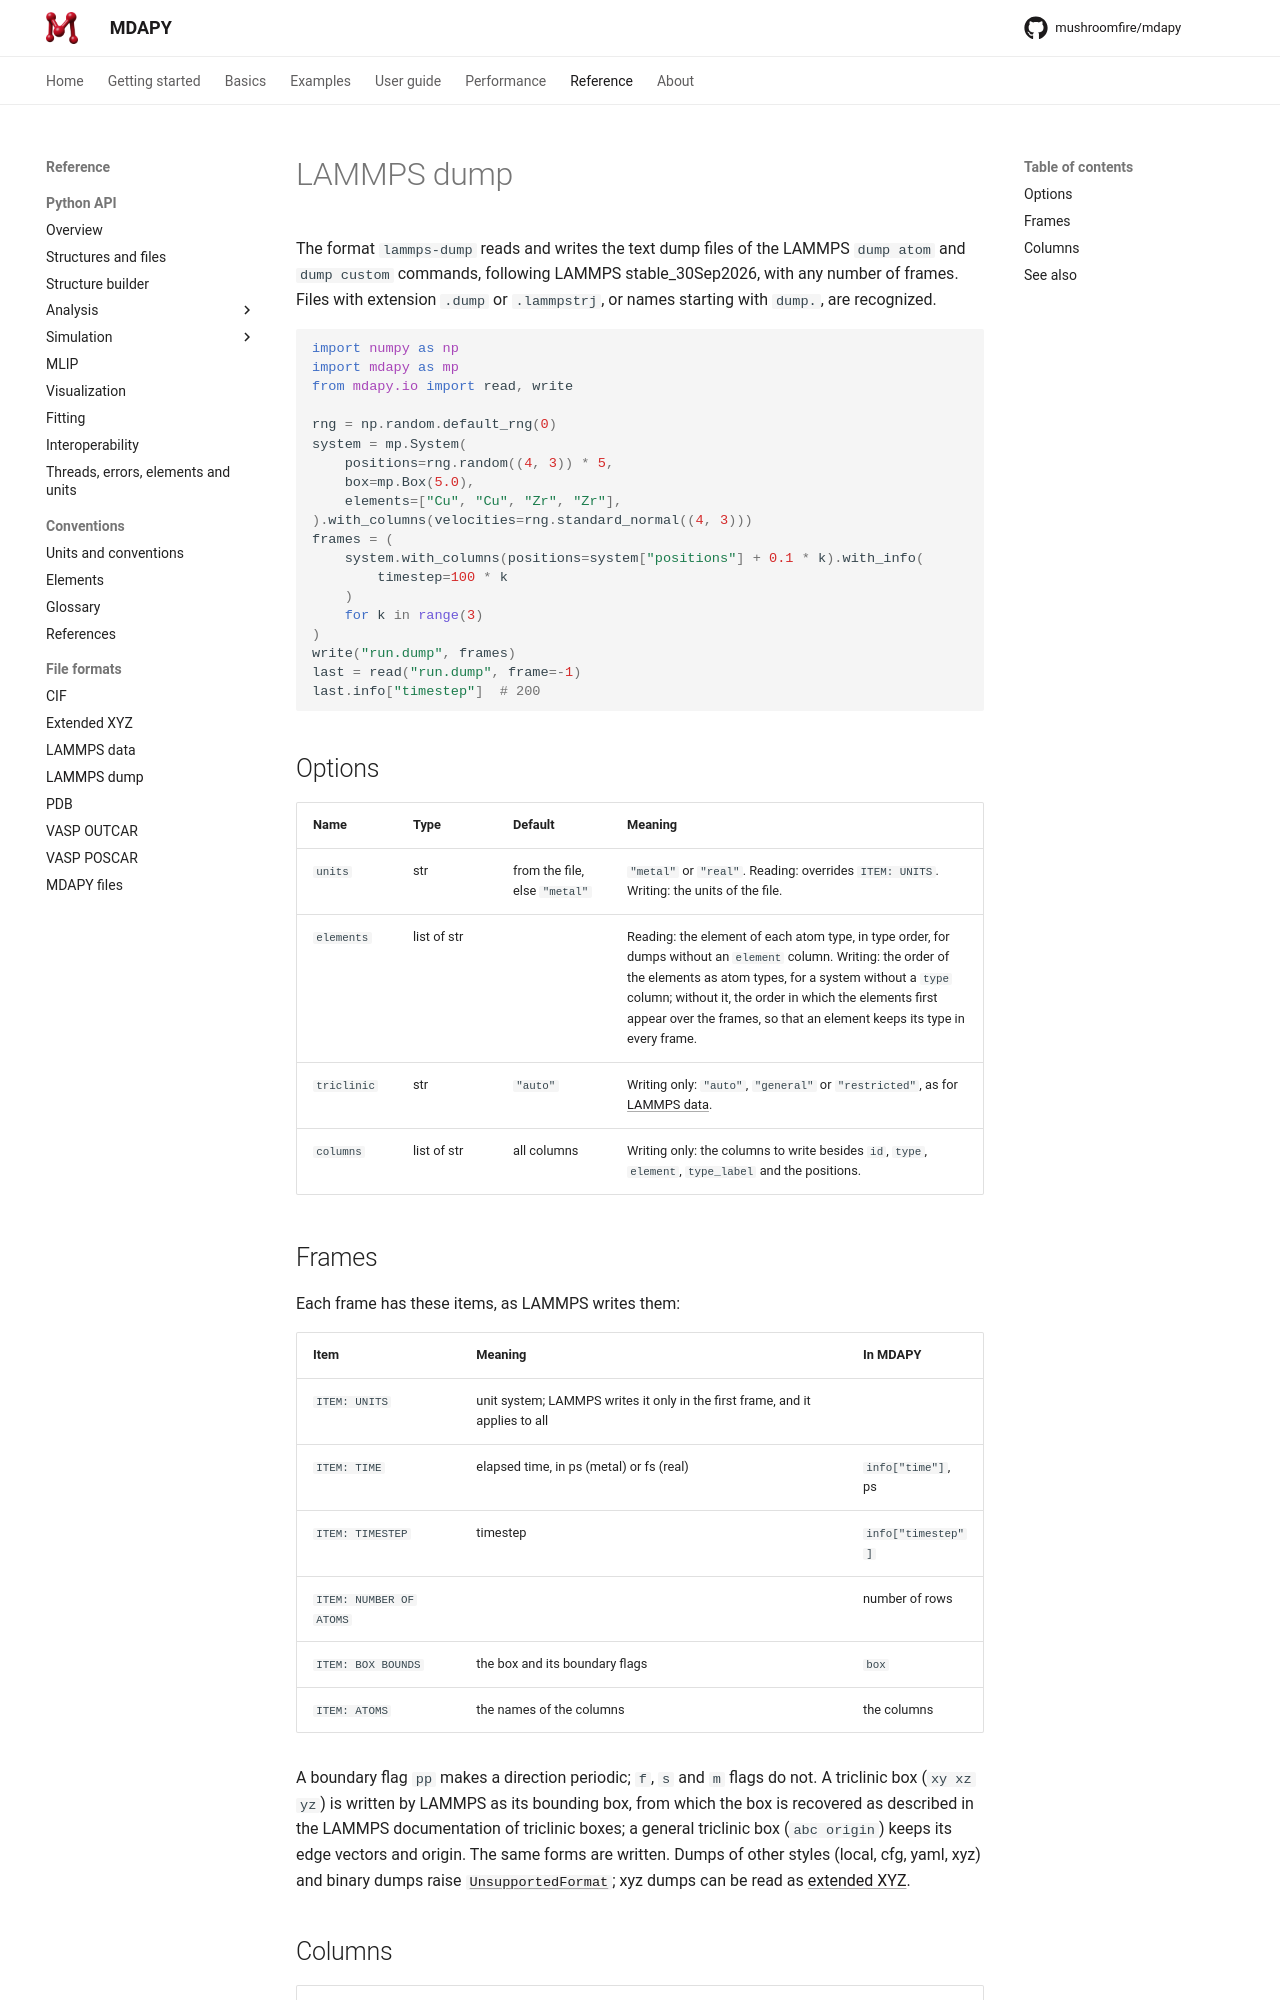

repository: mushroomfire/mdapy · page: 2.1/reference/formats/lammps-dump/index.html · generator: mkdocs

# LAMMPS dump

The format `lammps-dump` reads and writes the text dump files of the LAMMPS
`dump atom` and `dump custom` commands, following LAMMPS stable_30Sep2026,
with any number of frames. Files with extension `.dump` or `.lammpstrj`, or
names starting with `dump.`, are recognized.

```python
import numpy as np
import mdapy

rng = np.random.default_rng(0)
system = mdapy.System(
    positions=rng.random((4, 3)) * 5,
    box=mdapy.Box(5.0),
    elements=["Cu", "Cu", "Zr", "Zr"],
).with_columns(velocities=rng.standard_normal((4, 3)))
frames = (
    system.with_positions(system.positions + 0.1 * k).with_info(timestep=100 * k)
    for k in range(3)
)
mdapy.write("run.dump", frames)
last = mdapy.read("run.dump", frame=-1)
last.info["timestep"]  # 200
```

## Options

| Name | Type | Default | Meaning |
|---|---|---|---|
| `units` | str | from the file, else `"metal"` | `"metal"` or `"real"`. Reading: overrides `ITEM: UNITS`. Writing: the units of the file. |
| `elements` | list of str | | Reading: the element of each atom type, in type order, for dumps without an `element` column. Writing: the order of the elements as atom types, for a system without a `type` column. |
| `triclinic` | str | `"auto"` | Writing only: `"auto"`, `"general"` or `"restricted"`, as for [LAMMPS data](lammps-data.md#box). |
| `columns` | list of str | all columns | Writing only: the columns to write besides `id`, `type`, `element`, `type_label` and the positions. |

## Frames

Each frame has these items, as LAMMPS writes them:

| Item | Meaning | In mdapy |
|---|---|---|
| `ITEM: UNITS` | unit system; LAMMPS writes it only in the first frame, and it applies to all | |
| `ITEM: TIME` | elapsed time, in ps (metal) or fs (real) | `info["time"]`, ps |
| `ITEM: TIMESTEP` | timestep | `info["timestep"]` |
| `ITEM: NUMBER OF ATOMS` | | number of rows |
| `ITEM: BOX BOUNDS` | the box and its boundary flags | `box` |
| `ITEM: ATOMS` | the names of the columns | the columns |

A boundary flag `pp` makes a direction periodic; `f`, `s` and `m` flags do
not. A triclinic box (`xy xz yz`) is written by LAMMPS as its bounding box,
from which the box is recovered as described in the LAMMPS documentation of
triclinic boxes; a general triclinic box (`abc origin`) keeps its edge
vectors and origin. The same forms are written. Dumps of other styles (local,
cfg, yaml, xyz) and binary dumps raise
[`UnsupportedFormat`](../reference/api.md#mdapy.errors.UnsupportedFormat);
xyz dumps can be read as [extended XYZ](extxyz.md).
